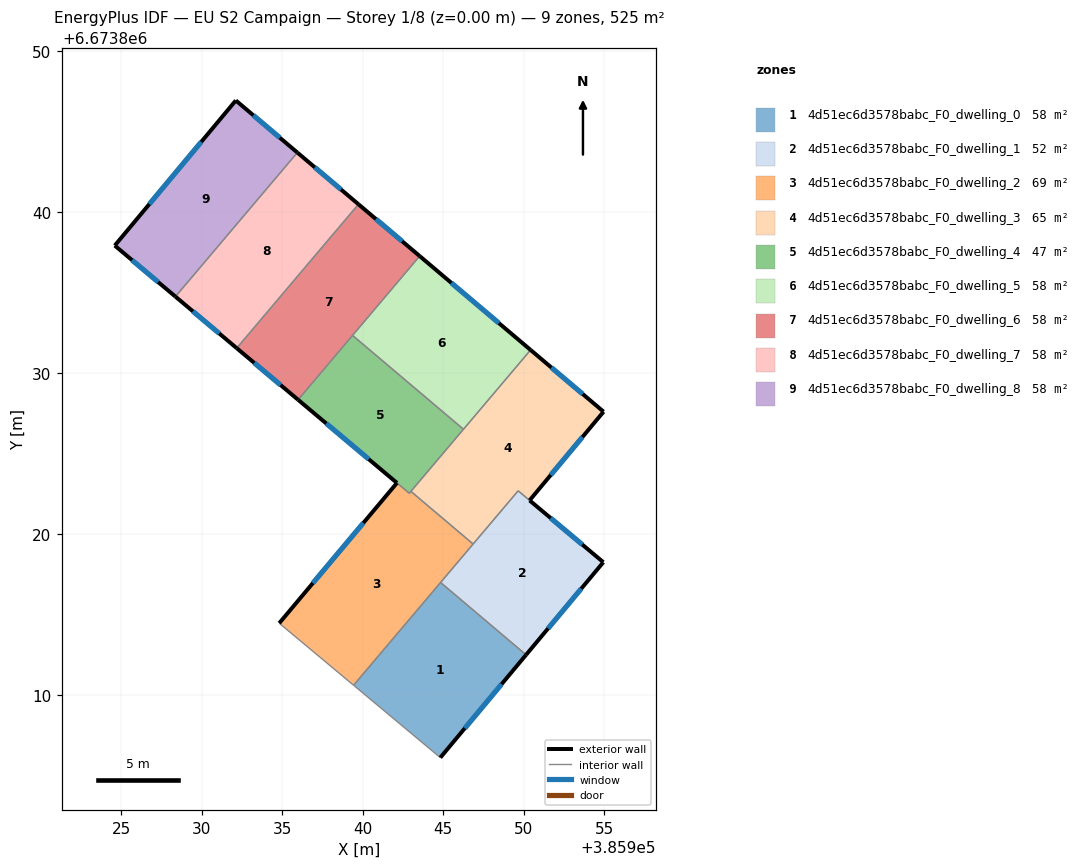
=== STOREY PLAN SPEC (per zone: floor XY polygon, exterior-wall plan segments, windows/doors) ===
zone 1: 4d51ec6d3578babc_F0_dwelling_0  (58.3 m²)
  floor: (385950.14, 6673812.50) (385944.81, 6673806.11) (385939.42, 6673810.61) (385944.83, 6673816.99)
  exterior wall: (385944.81, 6673806.11) – (385950.14, 6673812.50)  [8.3 m]
    window: (385946.33, 6673807.93) – (385948.62, 6673810.67)  [4.6 m²]
  interior walls: 3
zone 2: 4d51ec6d3578babc_F0_dwelling_1  (51.8 m²)
  floor: (385954.94, 6673818.25) (385950.14, 6673812.50) (385944.83, 6673816.99) (385949.65, 6673822.69)
  exterior wall: (385954.94, 6673818.25) – (385950.36, 6673822.09)  [6.0 m]
    window: (385953.63, 6673819.35) – (385951.67, 6673820.99)  [3.3 m²]
  exterior wall: (385950.14, 6673812.50) – (385954.94, 6673818.25)  [7.5 m]
    window: (385951.51, 6673814.14) – (385953.57, 6673816.61)  [4.1 m²]
  interior walls: 4
zone 3: 4d51ec6d3578babc_F0_dwelling_2  (69.4 m²)
  floor: (385946.85, 6673819.38) (385939.42, 6673810.61) (385934.80, 6673814.46) (385942.12, 6673823.18) (385942.88, 6673822.53) (385942.98, 6673822.65)
  exterior wall: (385942.12, 6673823.18) – (385934.80, 6673814.46)  [11.4 m]
    window: (385940.03, 6673820.69) – (385936.89, 6673816.95)  [6.3 m²]
  interior walls: 6
zone 4: 4d51ec6d3578babc_F0_dwelling_3  (64.7 m²)
  floor: (385954.95, 6673827.60) (385950.36, 6673822.09) (385949.65, 6673822.69) (385946.85, 6673819.38) (385942.98, 6673822.65) (385950.42, 6673831.44)
  exterior wall: (385954.95, 6673827.60) – (385950.42, 6673831.44)  [5.9 m]
    window: (385953.66, 6673828.70) – (385951.71, 6673830.34)  [3.3 m²]
  exterior wall: (385950.36, 6673822.09) – (385954.95, 6673827.60)  [7.2 m]
    window: (385951.67, 6673823.67) – (385953.64, 6673826.03)  [4.0 m²]
  interior walls: 5
zone 5: 4d51ec6d3578babc_F0_dwelling_4  (47.2 m²)
  floor: (385946.25, 6673826.51) (385942.88, 6673822.53) (385935.97, 6673828.34) (385939.36, 6673832.34)
  exterior wall: (385935.97, 6673828.34) – (385942.12, 6673823.18)  [8.0 m]
    window: (385937.73, 6673826.87) – (385940.36, 6673824.65)  [4.4 m²]
  interior walls: 5
zone 6: 4d51ec6d3578babc_F0_dwelling_5  (58.3 m²)
  floor: (385950.42, 6673831.44) (385946.25, 6673826.51) (385939.36, 6673832.34) (385943.53, 6673837.27)
  exterior wall: (385950.42, 6673831.44) – (385943.53, 6673837.27)  [9.0 m]
    window: (385948.45, 6673833.10) – (385945.50, 6673835.60)  [5.0 m²]
  interior walls: 3
zone 7: 4d51ec6d3578babc_F0_dwelling_6  (58.3 m²)
  floor: (385943.53, 6673837.27) (385935.97, 6673828.34) (385932.16, 6673831.55) (385939.73, 6673840.49)
  exterior wall: (385932.16, 6673831.55) – (385935.97, 6673828.34)  [5.0 m]
    window: (385933.25, 6673830.63) – (385934.88, 6673829.26)  [2.7 m²]
  exterior wall: (385943.53, 6673837.27) – (385939.73, 6673840.49)  [5.0 m]
    window: (385942.44, 6673838.19) – (385940.81, 6673839.57)  [2.7 m²]
  interior walls: 3
zone 8: 4d51ec6d3578babc_F0_dwelling_7  (58.3 m²)
  floor: (385939.73, 6673840.49) (385932.16, 6673831.55) (385928.35, 6673834.75) (385935.93, 6673843.70)
  exterior wall: (385928.35, 6673834.75) – (385932.16, 6673831.55)  [5.0 m]
    window: (385929.44, 6673833.84) – (385931.07, 6673832.46)  [2.7 m²]
  exterior wall: (385939.73, 6673840.49) – (385935.93, 6673843.70)  [5.0 m]
    window: (385938.64, 6673841.40) – (385937.01, 6673842.78)  [2.7 m²]
  interior walls: 2
zone 9: 4d51ec6d3578babc_F0_dwelling_8  (58.3 m²)
  floor: (385935.93, 6673843.70) (385928.35, 6673834.75) (385924.59, 6673837.92) (385932.11, 6673846.93)
  exterior wall: (385924.59, 6673837.92) – (385928.35, 6673834.75)  [4.9 m]
    window: (385925.66, 6673837.01) – (385927.28, 6673835.66)  [2.7 m²]
  exterior wall: (385932.11, 6673846.93) – (385924.59, 6673837.92)  [11.7 m]
    window: (385929.96, 6673844.36) – (385926.73, 6673840.50)  [6.5 m²]
  exterior wall: (385935.93, 6673843.70) – (385932.11, 6673846.93)  [5.0 m]
    window: (385934.84, 6673844.62) – (385933.20, 6673846.01)  [2.8 m²]
  interior walls: 1

=== DERIVED (storey summary) ===
Building: EU S2 Campaign
Storey: 1 of 8  (floor level z = 0.00 m)
Storey gross floor area: 524.5 m²
Zones on this storey: 9
  - 4d51ec6d3578babc_F0_dwelling_0: floor 58.3 m²; exterior wall 8.3 m (25.0 m²); 1 window(s) 4.6 m²; WWR 18.4%
  - 4d51ec6d3578babc_F0_dwelling_1: floor 51.8 m²; exterior wall 13.5 m (40.4 m²); 2 window(s) 7.4 m²; WWR 18.4%
  - 4d51ec6d3578babc_F0_dwelling_2: floor 69.4 m²; exterior wall 11.4 m (34.1 m²); 1 window(s) 6.3 m²; WWR 18.4%
  - 4d51ec6d3578babc_F0_dwelling_3: floor 64.7 m²; exterior wall 13.1 m (39.3 m²); 2 window(s) 7.2 m²; WWR 18.4%
  - 4d51ec6d3578babc_F0_dwelling_4: floor 47.2 m²; exterior wall 8.0 m (24.1 m²); 1 window(s) 4.4 m²; WWR 18.4%
  - 4d51ec6d3578babc_F0_dwelling_5: floor 58.3 m²; exterior wall 9.0 m (27.1 m²); 1 window(s) 5.0 m²; WWR 18.4%
  - 4d51ec6d3578babc_F0_dwelling_6: floor 58.3 m²; exterior wall 10.0 m (29.9 m²); 2 window(s) 5.5 m²; WWR 18.4%
  - 4d51ec6d3578babc_F0_dwelling_7: floor 58.3 m²; exterior wall 9.9 m (29.8 m²); 2 window(s) 5.5 m²; WWR 18.4%
  - 4d51ec6d3578babc_F0_dwelling_8: floor 58.3 m²; exterior wall 21.7 m (65.0 m²); 3 window(s) 11.9 m²; WWR 18.4%
Zone adjacency (shared interzone walls):
  - 4d51ec6d3578babc_F0_dwelling_0 ↔ 4d51ec6d3578babc_F0_dwelling_1
  - 4d51ec6d3578babc_F0_dwelling_0 ↔ 4d51ec6d3578babc_F0_dwelling_2
  - 4d51ec6d3578babc_F0_dwelling_1 ↔ 4d51ec6d3578babc_F0_dwelling_2
  - 4d51ec6d3578babc_F0_dwelling_1 ↔ 4d51ec6d3578babc_F0_dwelling_3
  - 4d51ec6d3578babc_F0_dwelling_2 ↔ 4d51ec6d3578babc_F0_dwelling_3
  - 4d51ec6d3578babc_F0_dwelling_2 ↔ 4d51ec6d3578babc_F0_dwelling_4
  - 4d51ec6d3578babc_F0_dwelling_3 ↔ 4d51ec6d3578babc_F0_dwelling_4
  - 4d51ec6d3578babc_F0_dwelling_3 ↔ 4d51ec6d3578babc_F0_dwelling_5
  - 4d51ec6d3578babc_F0_dwelling_4 ↔ 4d51ec6d3578babc_F0_dwelling_5
  - 4d51ec6d3578babc_F0_dwelling_4 ↔ 4d51ec6d3578babc_F0_dwelling_6
  - 4d51ec6d3578babc_F0_dwelling_5 ↔ 4d51ec6d3578babc_F0_dwelling_6
  - 4d51ec6d3578babc_F0_dwelling_6 ↔ 4d51ec6d3578babc_F0_dwelling_7
  - 4d51ec6d3578babc_F0_dwelling_7 ↔ 4d51ec6d3578babc_F0_dwelling_8